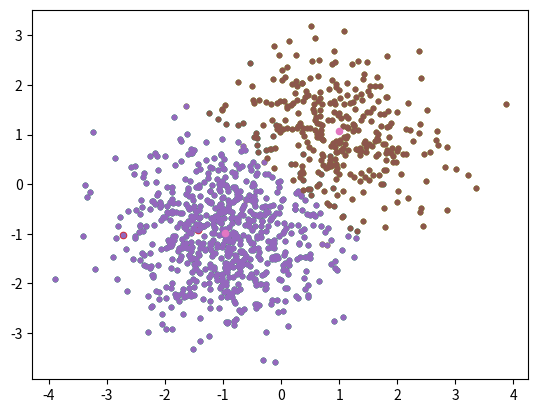

This figure's Python source:
import numpy as np
from numpy.linalg import det
from scipy.stats import multivariate_normal
import matplotlib.pyplot as plt

np.random.seed(42)
n_samples = 1000
g1_precentage = 0.7
g2_precentage = 0.3

real_u1 = np.array([-1, -1])
real_sigma1 = np.array([[0.8, 0], [0, 0.8]])

real_u2 = np.array([1, 1])
real_sigma2 = np.array([[0.75, -0.2], [-0.2, 0.6]])

X1 = np.random.multivariate_normal(real_u1, real_sigma1, int(n_samples * g1_precentage))
X2 = np.random.multivariate_normal(real_u2, real_sigma2, int(n_samples * g2_precentage))

plt.scatter(X1[:, :-1], X1[:, -1], s=10)
plt.scatter(X2[:, :-1], X2[:, -1], s=10)
plt.show()

X = np.concatenate((X1, X2), axis=0)
plt.scatter(X[:, :-1], X[:, -1], s=10)
plt.show()

np.random.shuffle(X)

k_classes = 2
pi = np.ones((k_classes,)) / k_classes
sigma = np.zeros((k_classes, ), dtype=object)
u_means = np.zeros((k_classes, X.shape[1]))

for i in range(k_classes):
    sigma[i] = np.eye((X.shape[1]))
    u_means[i] = X[np.random.randint(0, n_samples), :]
# sigma = sigma * np.std(X, axis=0)

plt.scatter(u_means[:, 0], u_means[:, 1], s=20)
    
w = np.zeros((n_samples, k_classes))    

for k in range(100):
    xproba = np.zeros((n_samples,))
    
    for j in range(k_classes):
        jguessian = multivariate_normal(u_means[j], sigma[j])
        jproba = jguessian.pdf(X)
        w[:, j] = jproba * pi[j] 
        xproba += w[:, j]
    w = w / xproba.reshape((n_samples, 1))
    
    pi = np.mean(w, axis=0)
    u_means = (np.transpose(w) @ X) / (pi.reshape((k_classes, 1)) * n_samples)
    for j in range(k_classes):
        sigma[j] = np.transpose(w[:, j].reshape((n_samples, 1)) * (X - u_means[j])) @ (X - u_means[j])
        sigma[j] = sigma[j] / (n_samples * pi[j])
        
print("found means: \n", u_means)

X_pred = np.array((k_classes, 1), dtype=object)
found = np.zeros((k_classes,), dtype=bool)
guessians = np.empty((k_classes,), dtype=object)
proba = np.zeros((k_classes, n_samples))

for k in range(k_classes):
    guessians[k] = multivariate_normal(u_means[k], sigma[k])
    proba[k] = guessians[k].pdf(X)

max_index = np.argmax(proba, axis=0)

for i in range(n_samples):
    if not found[max_index[i]]:
        X_pred[max_index[i]] = X[i, :].reshape(1, X.shape[1])
        found[max_index[i]] = True
    else:
        X_pred[max_index[i]] = np.concatenate((X_pred[max_index[i]], X[i, :].reshape((1, X.shape[1]))), axis=0)

for k in range(k_classes):
    plt.scatter(X_pred[k][:, 0], X_pred[k][:, 1], s=10)
plt.scatter(u_means[:, :-1], u_means[:, -1], s=20)
plt.show()
